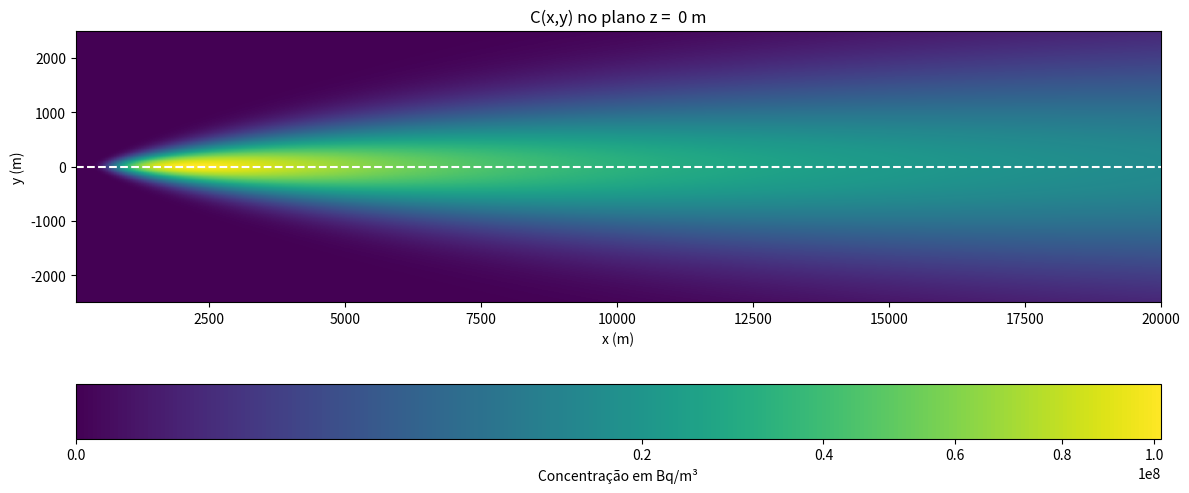
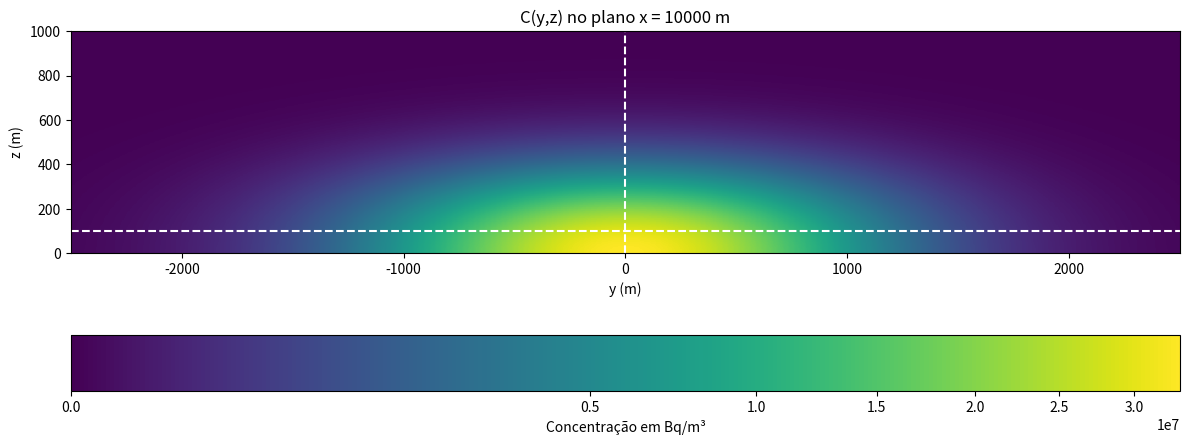
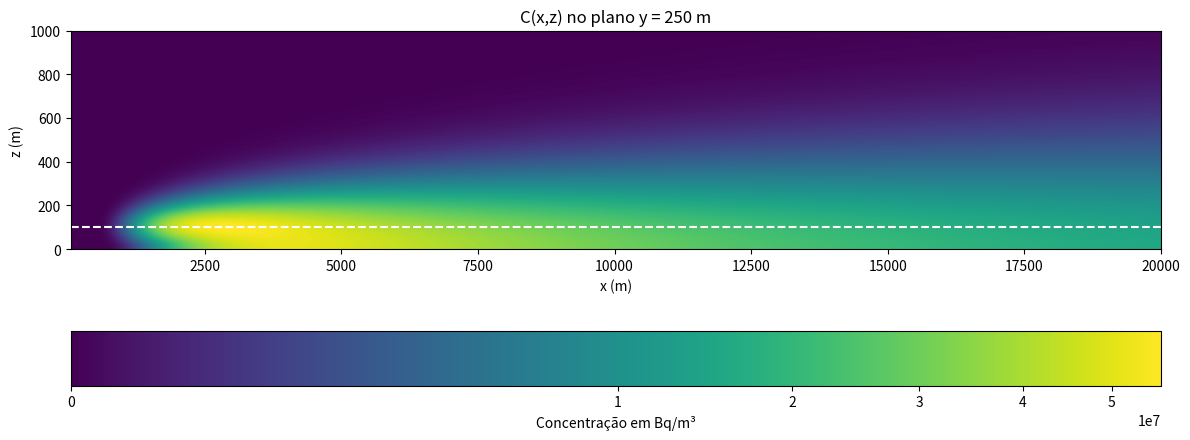

Generate these figures, in order, with matplotlib:
import math
import numpy as npy
import matplotlib.pyplot as plt
from matplotlib.colors import PowerNorm

CONFIG = {

    "taxa_emissao_fonte": 1500,     # [Ci/segundo]
    "converter_ci_bq": True,

    "altura_chamine": 100,          # [m]
    "velocidade_vento": 5,          # [m/segundo]
    "classe_estabilidade": "D",     # classe estabilidade atmosférica
    "terreno":"R",                  # R para rural, U para urbano

    "gerar_meshgrid_xyz": True,
    "dimensao_eixo_x": 20000,       # [m] inteiro >= 1 e multiplo de passo_x
    "dimensao_eixo_y": 2500,        # [m] inteiro >= 0 e multiplo de passo_y
    "dimensao_eixo_z": 1000,        # [m] inteiro >= 0 e multiplo de passo_z
    "passo_x": 50,                  # [m] inteiro >= 1
    "passo_y": 25,                  # [m] inteiro >= 1
    "passo_z": 10,                  # [m] inteiro >= 1
    "limite_pontos": 12_500_000,    # limite de pontos simulados (sugestão: 10^6 a 10^8)

    "calcular_ponto_especifico": False,
    "x_calculo": 2000,
    "y_calculo": 0,
    "z_calculo": 100,

    "plotar_heatmap_xy": True,
    "z_corte": 0,                   # altura z do corte no plano xy
                                    # multiplos de passo_z (ou zero)
                                    # Obs.: zero para nivel do solo

    "plotar_heatmap_yz": True,
    "x_corte": 10000,               # distancia x do corte no plano yz
                                    # multiplos de passo_x

    "plotar_heatmap_xz": True,
    "y_corte": 250,                 # lateralidade y do corte no plano xz
                                    # multiplos de passo_y

    "gamma": 0.4,                   # 0.3 a 0.9
                                    # proximo a 0.3 -> realça frios (baixas concentrações)
                                    # proximo a 0.9 -> realça quentes (altas concentrações)

}

def gerar_meshgrid_xyz(x_max, x_step, y_max, y_step, z_max, z_step):

    num_x = int(x_max / x_step)
    num_y = int(2*y_max/y_step) + 1
    num_z = int(z_max / z_step) + 1

    total_pontos = num_x * num_y * num_z

    if total_pontos > CONFIG["limite_pontos"]:
        errorString = (
            f"Essa modelagem resultaria em {total_pontos} pontos, acima do "
            f"limite parametrizado de {CONFIG['limite_pontos']}.\n"
            "Aumente o limite parametrizado ou os intervalos (passos) entre pontos"
        )
        raise ValueError(errorString)
    else:
        print(f"{total_pontos} pontos configurados para modelagem")

    x_vals = npy.linspace(x_step, x_max, num_x)
    # parte de x_step (e não de zero) para evitar incertezas na boca da chaminé
    y_vals = npy.linspace(-y_max, y_max, num_y)
    z_vals = npy.linspace(0, z_max, num_z)

    X, Y, Z = npy.meshgrid(x_vals, y_vals, z_vals, indexing='ij')

    return calcular_concentracao(X, Y, Z), x_vals, y_vals, z_vals

def calcular_concentracao(X, Y, Z):

    sigma_y = calcular_sigma_y(X, CONFIG["classe_estabilidade"], CONFIG["terreno"])
    sigma_z = calcular_sigma_z(X, CONFIG["classe_estabilidade"], CONFIG["terreno"])

    fator = CONFIG["taxa_emissao_fonte"] / (
        2*math.pi * CONFIG["velocidade_vento"] * sigma_y * sigma_z
    )

    expo1 = -(
    (Y**2)/(2*(sigma_y**2)) +
    ((Z - CONFIG["altura_chamine"])**2)/(2*(sigma_z**2))
    )

    expo2 = -(
        (Y**2)/(2*(sigma_y**2)) +
        ((Z + CONFIG["altura_chamine"])**2)/(2*(sigma_z**2))
    )

    return (fator*(npy.exp(expo1) + npy.exp(expo2)))

def calcular_sigma_y(x, classe, terreno):

    classe = classe.upper()
    terreno = terreno.upper()

    if terreno == 'R':
        if classe == 'A':
            return 0.22 * x * (1 + 0.0001 * x)**(-0.5)
        elif classe == 'B':
            return 0.16 * x * (1 + 0.0001 * x)**(-0.5)
        elif classe == 'C':
            return 0.11 * x * (1 + 0.0001 * x)**(-0.5)
        elif classe == 'D':
            return 0.08 * x * (1 + 0.0001 * x)**(-0.5)
        elif classe == 'E':
            return 0.06 * x * (1 + 0.0001 * x)**(-0.5)
        elif classe == 'F':
            return 0.04 * x * (1 + 0.0001 * x)**(-0.5)
        else:
            raise ValueError("Classe de estabilidade inválida")

    elif terreno == 'U':
        if classe in ['A', 'B']:
            return 0.32 * x * (1 + 0.0004 * x)**(-0.5)
        elif classe == 'C':
            return 0.22 * x * (1 + 0.0004 * x)**(-0.5)
        elif classe == 'D':
            return 0.16 * x * (1 + 0.0004 * x)**(-0.5)
        elif classe in ['E', 'F']:
            return 0.11 * x * (1 + 0.0004 * x)**(-0.5)
        else:
            raise ValueError("Classe de estabilidade inválida")

    else:
        raise ValueError("Terreno inválido: use 'R' (rural) ou 'U' (urbano)")

def calcular_sigma_z(x, classe, terreno):

    classe = classe.upper()
    terreno = terreno.upper()

    if terreno == 'R':  # Rural
        if classe == 'A':
            return 0.20 * x
        elif classe == 'B':
            return 0.12 * x
        elif classe == 'C':
            return 0.08 * x * (1 + 0.0002 * x)**(-0.5)
        elif classe == 'D':
            return 0.06 * x * (1 + 0.0015 * x)**(-0.5)
        elif classe == 'E':
            return 0.03 * x * (1 + 0.0003 * x)**(-1.0)
        elif classe == 'F':
            return 0.016 * x * (1 + 0.0003 * x)**(-1.0)
        else:
            raise ValueError("Classe de estabilidade inválida")

    elif terreno == 'U':  # Urbano
        if classe in ['A', 'B']:
            return 0.24 * x * (1 + 0.001 * x)**(0.5)
        elif classe == 'C':
            return 0.20 * x
        elif classe == 'D':
            return 0.14 * x * (1 + 0.0003 * x)**(-0.5)
        elif classe in ['E', 'F']:
            return 0.08 * x * (1 + 0.0015 * x)**(-0.5)
        else:
            raise ValueError("Classe de estabilidade inválida")

    else:
        raise ValueError("Terreno inválido: use 'R' (rural) ou 'U' (urbano)")

# =========================
# EXECUCAO
# =========================

unidade = "Ci"

if CONFIG["converter_ci_bq"]:
# ============================================================================
# Converte unidade base da taxa de emissao da fonte de Ci para Bq
# ============================================================================
    unidade = "Bq"
    CONFIG["taxa_emissao_fonte"] = CONFIG["taxa_emissao_fonte"]*3.7e10

if CONFIG["calcular_ponto_especifico"]:
# ============================================================================
# Calcula concentração C(x=a,y=b,z=c) apenas no ponto particular informado
# ============================================================================

    x_particular = abs(CONFIG["x_calculo"])
    y_particular = abs(CONFIG["y_calculo"])
    z_particular= abs(CONFIG["z_calculo"])

    concentracao = calcular_concentracao(x_particular,
                                         y_particular,
                                         z_particular)

    print(f"No ponto solicitado: "
          f"C({x_particular},{y_particular},{z_particular}) = "
          f"{concentracao:.3e} {unidade}/m³\n")

if CONFIG["gerar_meshgrid_xyz"]:
# ============================================================================
# Gera meshgrid 3d de concentrações C(x,y,z) para todos os pontos no espaço
# ============================================================================

    concentracoes_xyz, eixo_x, eixo_y, eixo_z = gerar_meshgrid_xyz(
        CONFIG["dimensao_eixo_x"],
        CONFIG["passo_x"],
        CONFIG["dimensao_eixo_y"],
        CONFIG["passo_y"],
        CONFIG["dimensao_eixo_z"],
        CONFIG["passo_z"]
    )

    print(f"meshgrid de concentrações C(x,y,z) modelado com sucesso\n")

if CONFIG["plotar_heatmap_xy"]:
# =============================================================================
# Plota um heatmap 2D a uma altura Z de corte desejada
# =============================================================================

    if not CONFIG["gerar_meshgrid_xyz"]:
      raise ValueError("heatmap 2D tem como pré req a criação do meshgrid 3D")

    z_corte = CONFIG["z_corte"]
    z_step = CONFIG["passo_z"]
    z_max = CONFIG["dimensao_eixo_z"]

    if not (0 <= z_corte <= z_max):
        raise ValueError("z_corte deve estar no domínio (>= 0 e <= dimensao_eixo_z)")

    if z_corte % z_step != 0:
        raise ValueError("z_corte deve ser múltiplo inteiro de passo_z (ou zero)")

    i_z_corte = z_corte // z_step

    malha_xy = concentracoes_xyz[:, :, i_z_corte]

    x_i, y_i = npy.unravel_index(npy.argmax(malha_xy), malha_xy.shape)

    x_max = eixo_x[x_i]
    y_max = eixo_y[y_i]

    print(f"C(x,y,z={z_corte}) máximo no corte é de {malha_xy[x_i, y_i]:.3e} {unidade}/m³")
    print(f"Ocorre em x = {x_max:.2f} m e y= {y_max:.2f}m\n")

    malha_yx = malha_xy.transpose()
    # Transpondo para representação mais adequada na plotagem do inshow

    plt.figure(figsize=(12, 6), dpi=150)
    plt.imshow(
        malha_yx,
        origin='lower',
        extent=[
                CONFIG["passo_x"],
                CONFIG["dimensao_eixo_x"],
                -CONFIG["dimensao_eixo_y"],
                CONFIG["dimensao_eixo_y"]
        ],
        aspect=1,
        norm=PowerNorm(CONFIG["gamma"])
    )

    heatmap_title = f"C(x,y) no plano z =  {z_corte} m"
    plt.title(heatmap_title)
    plt.xlabel("x (m)")
    plt.ylabel("y (m)")
    plt.axhline(y=0, linestyle='--', color='white')

    cbar = plt.colorbar(orientation='horizontal')
    cbar.set_label(f"Concentração em {unidade}/m³")
    try:
        plt.tight_layout()
        plt.savefig(f"heatmap_xy_z{z_corte}.png", dpi=150)
    except Exception as e:
        print(f"Falha ao salvar heatmap_xy: {e}")
        
if CONFIG["plotar_heatmap_yz"]:
# =============================================================================
# Plota um heatmap 2D a uma distancia y de corte desejada
# =============================================================================

    if not CONFIG["gerar_meshgrid_xyz"]:
      raise ValueError("heatmap 2D tem como pré req a criação do meshgrid 3D")

    x_corte = CONFIG["x_corte"]
    x_step = CONFIG["passo_x"]
    x_max = CONFIG["dimensao_eixo_x"]

    if not (x_step <= x_corte <= x_max):
        raise ValueError("x_corte deve estar no domínio (>= passo_x e <= dimensao_eixo_x)")

    if x_corte % x_step != 0:
        raise ValueError("x_corte deve ser múltiplo inteiro de passo_x")

    i_x_corte = (x_corte - x_step) // x_step

    malha_yz = concentracoes_xyz[i_x_corte, :, :]

    y_i, z_i = npy.unravel_index(npy.argmax(malha_yz), malha_yz.shape)

    y_max = eixo_y[y_i]
    z_max = eixo_z[z_i]

    print(f"C(y,z,x={x_corte}) máximo no corte é de {malha_yz[y_i, z_i]:.3e} {unidade}/m³")
    print(f"Ocorre em y = {y_max:.2f} m e z= {z_max:.2f}m\n")

    malha_zy = malha_yz.transpose()
    # Transpondo para representação mais adequada na plotagem do inshow

    plt.figure(figsize=(12, 6), dpi=150)
    plt.imshow(
        malha_zy,
        origin='lower',
        extent=[
                -CONFIG["dimensao_eixo_y"],
                CONFIG["dimensao_eixo_y"],
                0,
                CONFIG["dimensao_eixo_z"]
        ],
        aspect=1,
        norm=PowerNorm(CONFIG["gamma"])
    )

    heatmap_title = f"C(y,z) no plano x = {x_corte} m"
    plt.title(heatmap_title)
    plt.xlabel("y (m)")
    plt.ylabel("z (m)")
    plt.axvline(x=0, linestyle='--', color='white')
    plt.axhline(y=CONFIG["altura_chamine"], linestyle='--', color='white')

    cbar = plt.colorbar(orientation='horizontal')
    cbar.set_label(f"Concentração em {unidade}/m³")
    try:
        plt.tight_layout()
        plt.savefig(f"heatmap_yz_x{x_corte}.png", dpi=150)
    except Exception as e:
        print(f"Falha ao salvar heatmap_yz: {e}")

if CONFIG["plotar_heatmap_xz"]:
# =============================================================================
# Plota um heatmap 2D a uma distancia y de corte desejada
# =============================================================================

    if not CONFIG["gerar_meshgrid_xyz"]:
      raise ValueError("heatmap 2D tem como pré req a criação do meshgrid 3D")

    y_corte = CONFIG["y_corte"]
    y_step = CONFIG["passo_y"]
    y_max = CONFIG["dimensao_eixo_y"]

    if not (-y_max <= y_corte <= y_max):
        raise ValueError("y_corte deve satisfazer: -dimensao_eixo_y <= y_corte <= dimensao_eixo_y")

    if y_corte % y_step != 0:
        raise ValueError("y_corte deve ser múltiplo inteiro de passo_y (ou zero)")

    i_y_corte = (y_corte + y_max) // y_step

    malha_xz = concentracoes_xyz[:, i_y_corte, :]

    x_i, z_i = npy.unravel_index(npy.argmax(malha_xz), malha_xz.shape)

    x_max = eixo_x[x_i]
    z_max = eixo_z[z_i]

    print(f"C(x,z,y={y_corte}) máximo no corte é de {malha_xz[x_i, z_i]:.3e} {unidade}/m³")
    print(f"Ocorre em x = {x_max:.2f} m e z= {z_max:.2f}m\n")

    malha_zx = malha_xz.transpose()
    # Transpondo para representação mais adequada na plotagem do inshow

    plt.figure(figsize=(12, 6), dpi=150)
    plt.imshow(
        malha_zx,
        origin='lower',
        extent=[
                CONFIG["passo_x"],
                CONFIG["dimensao_eixo_x"],
                0,
                CONFIG["dimensao_eixo_z"]
        ],
        aspect=4,
        norm=PowerNorm(CONFIG["gamma"])
    )

    heatmap_title = f"C(x,z) no plano y = {y_corte} m"
    plt.title(heatmap_title)
    plt.xlabel("x (m)")
    plt.ylabel("z (m)")
    plt.axhline(y=CONFIG["altura_chamine"], linestyle='--', color='white')

    cbar = plt.colorbar(orientation='horizontal')
    cbar.set_label(f"Concentração em {unidade}/m³")
    try:
        plt.tight_layout()
        plt.savefig(f"heatmap_xz_y{y_corte}.png", dpi=150)
    except Exception as e:
        print(f"Falha ao salvar heatmap_xz: {e}")

plt.show()
